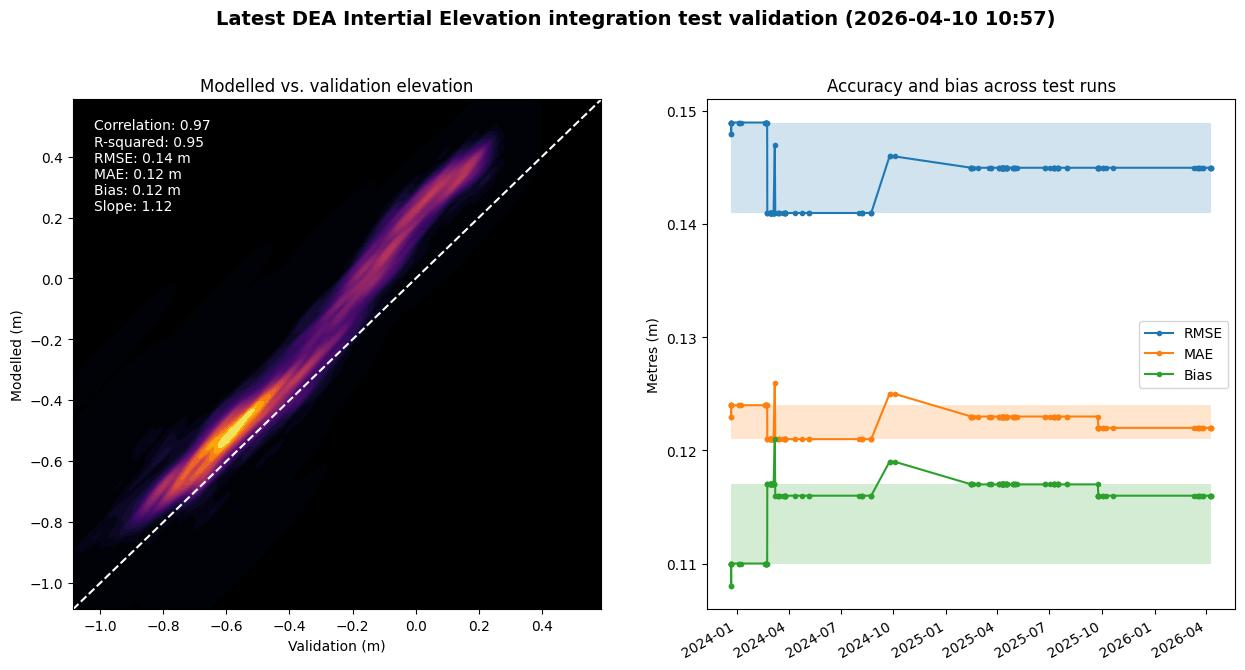

The table this chart was drawn from, first rows:
time, Correlation, RMSE, MAE, R-squared, Bias, Regression slope
2023-12-21 17:51:53.318983+00:00, 0.953, 0.149, 0.124, 0.908, 0.11, 1.036
2023-12-21 18:07:40.447396+00:00, 0.953, 0.149, 0.124, 0.908, 0.11, 1.036
2023-12-21 22:46:06.852563+00:00, 0.951, 0.148, 0.123, 0.905, 0.108, 1.029
2023-12-21 23:40:59.634319+00:00, 0.951, 0.148, 0.123, 0.905, 0.108, 1.029
2023-12-21 23:52:31.865360+00:00, 0.953, 0.149, 0.124, 0.908, 0.11, 1.036
2023-12-22 00:22:34.840426+00:00, 0.953, 0.149, 0.124, 0.908, 0.11, 1.036
2023-12-22 00:51:44.871073+00:00, 0.953, 0.149, 0.124, 0.908, 0.11, 1.036
2023-12-22 03:06:51.058244+00:00, 0.953, 0.149, 0.124, 0.908, 0.11, 1.036
2024-01-05 01:54:08.995422+00:00, 0.953, 0.149, 0.124, 0.908, 0.11, 1.036
2024-01-05 02:07:02.799915+00:00, 0.953, 0.149, 0.124, 0.908, 0.11, 1.036
2024-01-08 04:51:24.002071+00:00, 0.953, 0.149, 0.124, 0.908, 0.11, 1.036
2024-02-19 06:42:25.956503+00:00, 0.953, 0.149, 0.124, 0.908, 0.11, 1.036
2024-02-19 10:17:51.819956+00:00, 0.953, 0.149, 0.124, 0.908, 0.11, 1.036
2024-02-20 07:11:26.435754+00:00, 0.953, 0.149, 0.124, 0.908, 0.11, 1.036
2024-02-20 07:23:41.598107+00:00, 0.953, 0.149, 0.124, 0.908, 0.11, 1.036
2024-02-20 23:08:58.126179+00:00, 0.953, 0.149, 0.124, 0.908, 0.11, 1.036
2024-02-20 23:40:45.791795+00:00, 0.953, 0.149, 0.124, 0.908, 0.11, 1.036
2024-02-21 01:00:41.074044+00:00, 0.953, 0.149, 0.124, 0.908, 0.11, 1.036
2024-02-22 23:02:55.588041+00:00, 0.953, 0.149, 0.124, 0.908, 0.11, 1.036
2024-02-22 23:51:45.266191+00:00, 0.953, 0.149, 0.124, 0.908, 0.11, 1.036
2024-02-23 03:07:08.736693+00:00, 0.976, 0.141, 0.121, 0.952, 0.117, 1.109
2024-02-23 03:26:09.633218+00:00, 0.976, 0.141, 0.121, 0.952, 0.117, 1.109
2024-02-23 05:09:30.777685+00:00, 0.976, 0.141, 0.121, 0.952, 0.117, 1.109
2024-02-28 04:25:22.408662+00:00, 0.976, 0.141, 0.121, 0.952, 0.117, 1.109
2024-02-28 04:58:48.181366+00:00, 0.976, 0.141, 0.121, 0.952, 0.117, 1.109
2024-02-28 05:17:38.453294+00:00, 0.976, 0.141, 0.121, 0.952, 0.117, 1.109
2024-02-28 06:23:49.629097+00:00, 0.976, 0.141, 0.121, 0.952, 0.117, 1.109
2024-02-29 01:15:19.760601+00:00, 0.976, 0.141, 0.121, 0.952, 0.117, 1.109
2024-02-29 02:20:40.647169+00:00, 0.976, 0.141, 0.121, 0.952, 0.117, 1.109
2024-02-29 03:11:40.503223+00:00, 0.976, 0.141, 0.121, 0.952, 0.117, 1.109
2024-02-29 03:34:20.070327+00:00, 0.976, 0.141, 0.121, 0.952, 0.117, 1.109
2024-02-29 04:26:05.610010+00:00, 0.976, 0.141, 0.121, 0.952, 0.117, 1.109
2024-03-01 05:12:24.737271+00:00, 0.976, 0.141, 0.121, 0.952, 0.117, 1.109
2024-03-01 05:33:54.288325+00:00, 0.976, 0.141, 0.121, 0.952, 0.117, 1.109
2024-03-03 23:28:22.901955+00:00, 0.976, 0.141, 0.121, 0.952, 0.117, 1.109
2024-03-04 00:51:34.386727+00:00, 0.976, 0.141, 0.121, 0.952, 0.117, 1.109
2024-03-04 02:24:13.813543+00:00, 0.976, 0.141, 0.121, 0.952, 0.117, 1.109
2024-03-04 02:57:33.436682+00:00, 0.976, 0.141, 0.121, 0.952, 0.117, 1.109
2024-03-04 04:35:38.183061+00:00, 0.976, 0.141, 0.121, 0.952, 0.117, 1.109
2024-03-05 02:40:05.059383+00:00, 0.976, 0.141, 0.121, 0.952, 0.117, 1.109
2024-03-05 03:05:39.133155+00:00, 0.976, 0.141, 0.121, 0.952, 0.117, 1.109
2024-03-05 05:33:39.493036+00:00, 0.976, 0.141, 0.121, 0.952, 0.117, 1.109
2024-03-07 07:52:01.276183+00:00, 0.977, 0.147, 0.126, 0.955, 0.121, 1.125
2024-03-08 04:13:32.992746+00:00, 0.975, 0.141, 0.121, 0.95, 0.116, 1.11
2024-03-12 05:16:34.997844+00:00, 0.975, 0.141, 0.121, 0.95, 0.116, 1.11
2024-03-13 00:54:01.731099+00:00, 0.975, 0.141, 0.121, 0.95, 0.116, 1.11
2024-03-13 23:17:46.582372+00:00, 0.975, 0.141, 0.121, 0.95, 0.116, 1.11
2024-03-14 01:50:20.512235+00:00, 0.975, 0.141, 0.121, 0.95, 0.116, 1.11
2024-03-22 03:25:50.523558+00:00, 0.975, 0.141, 0.121, 0.95, 0.116, 1.11
2024-03-25 00:32:00.748385+00:00, 0.975, 0.141, 0.121, 0.95, 0.116, 1.11
2024-03-25 01:04:32.512436+00:00, 0.975, 0.141, 0.121, 0.95, 0.116, 1.11
2024-03-25 05:50:44.245009+00:00, 0.975, 0.141, 0.121, 0.95, 0.116, 1.11
2024-03-25 06:08:57.564906+00:00, 0.975, 0.141, 0.121, 0.95, 0.116, 1.11
2024-03-25 06:38:58.505117+00:00, 0.975, 0.141, 0.121, 0.95, 0.116, 1.11
2024-03-26 00:54:18.363134+00:00, 0.975, 0.141, 0.121, 0.95, 0.116, 1.11
2024-04-12 00:45:53.360679+00:00, 0.975, 0.141, 0.121, 0.764, 0.116, 1.11
2024-04-23 05:49:24.645404+00:00, 0.975, 0.141, 0.121, 0.95, 0.116, 1.11
2024-05-06 22:50:22.431050+00:00, 0.975, 0.141, 0.121, 0.95, 0.116, 1.11
2024-05-07 00:13:21.589490+00:00, 0.975, 0.141, 0.121, 0.95, 0.116, 1.11
2024-08-02 04:52:31.336765+00:00, 0.975, 0.141, 0.121, 0.95, 0.116, 1.11
... 90 more rows
